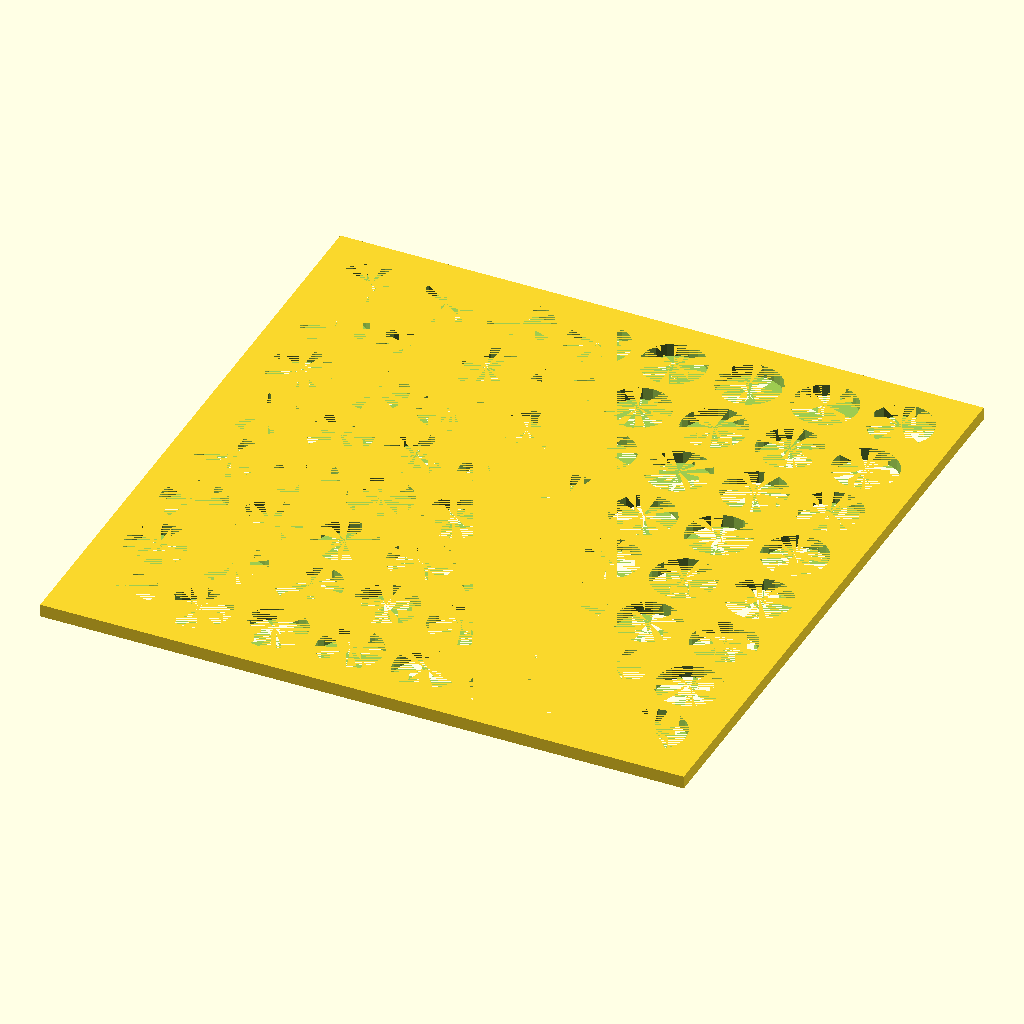
Cell 1: rendered with the file's own defaults.
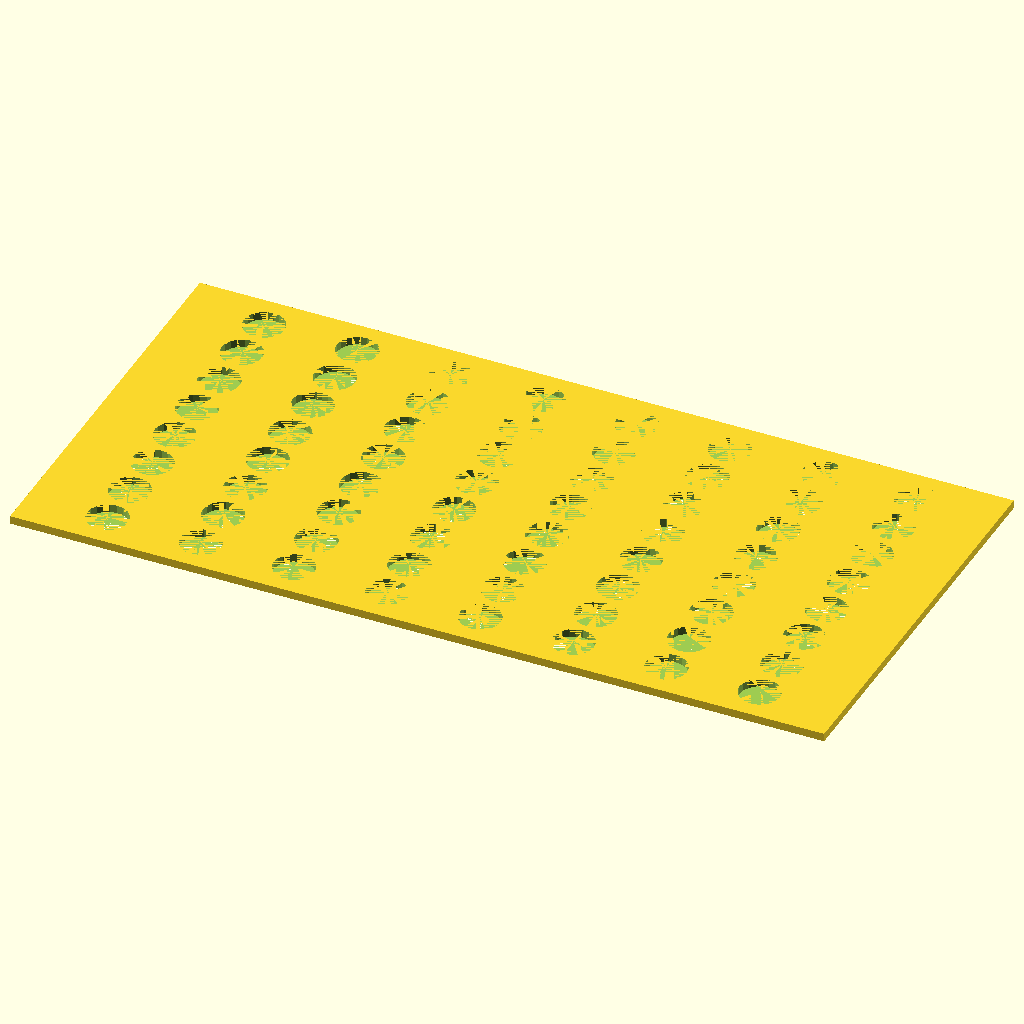
Cell 2: the same model with gridX = 200.
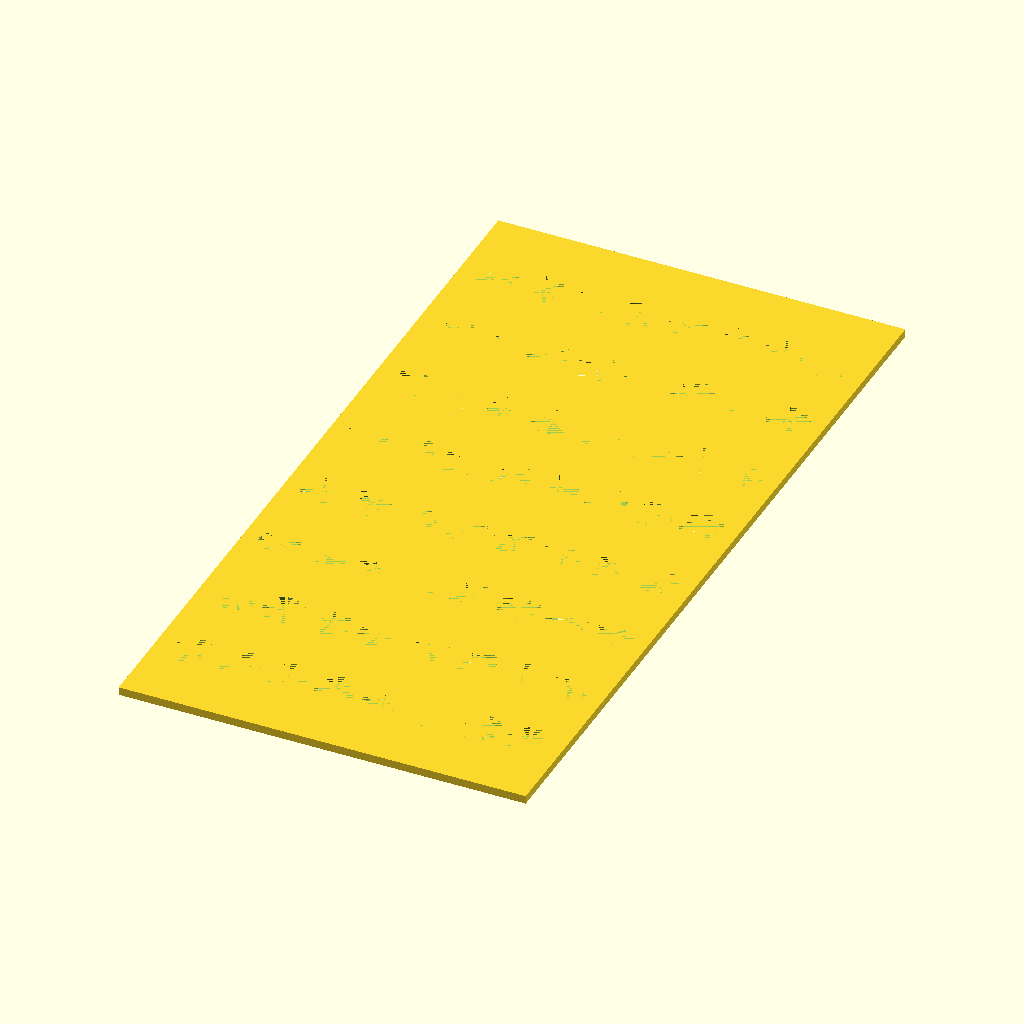
Cell 3 — gridY set to 200, the other parameters unchanged.
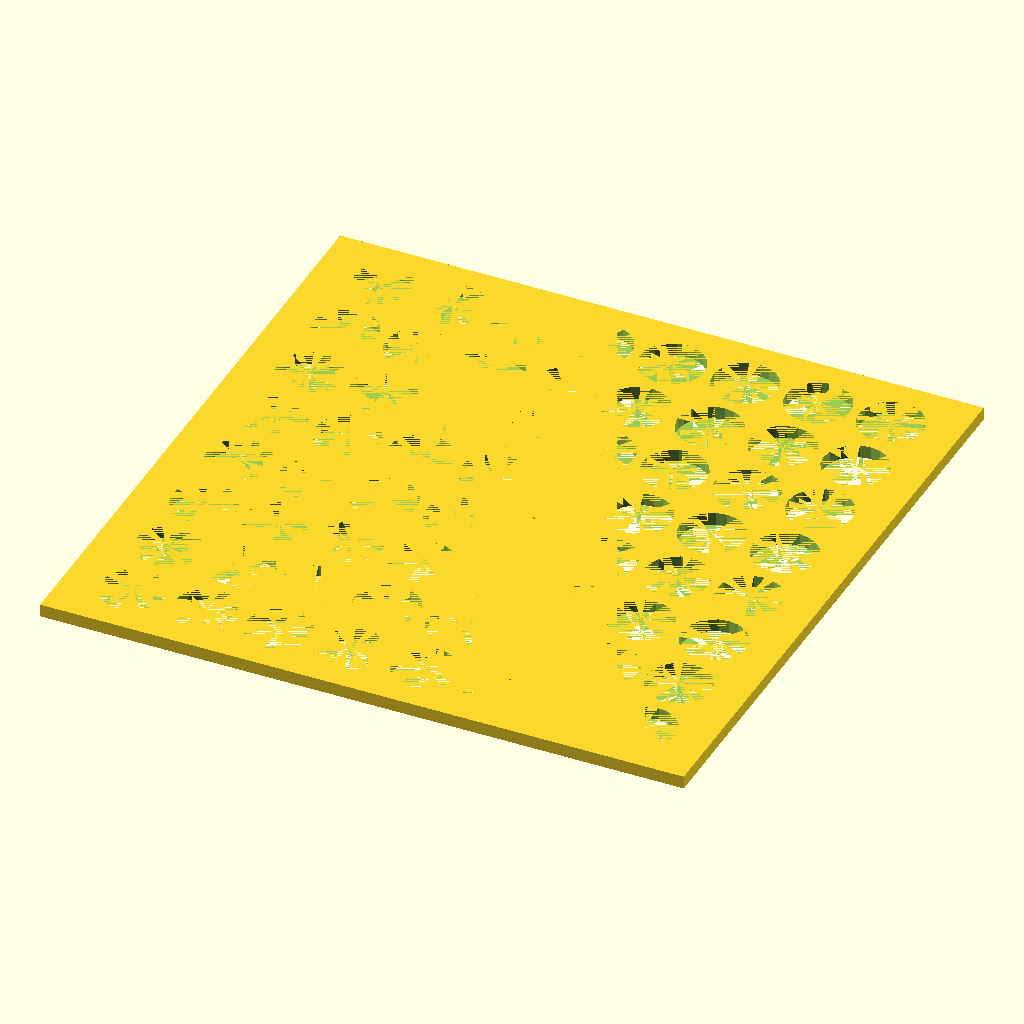
Cell 4 — borderX set to 4, the other parameters unchanged.
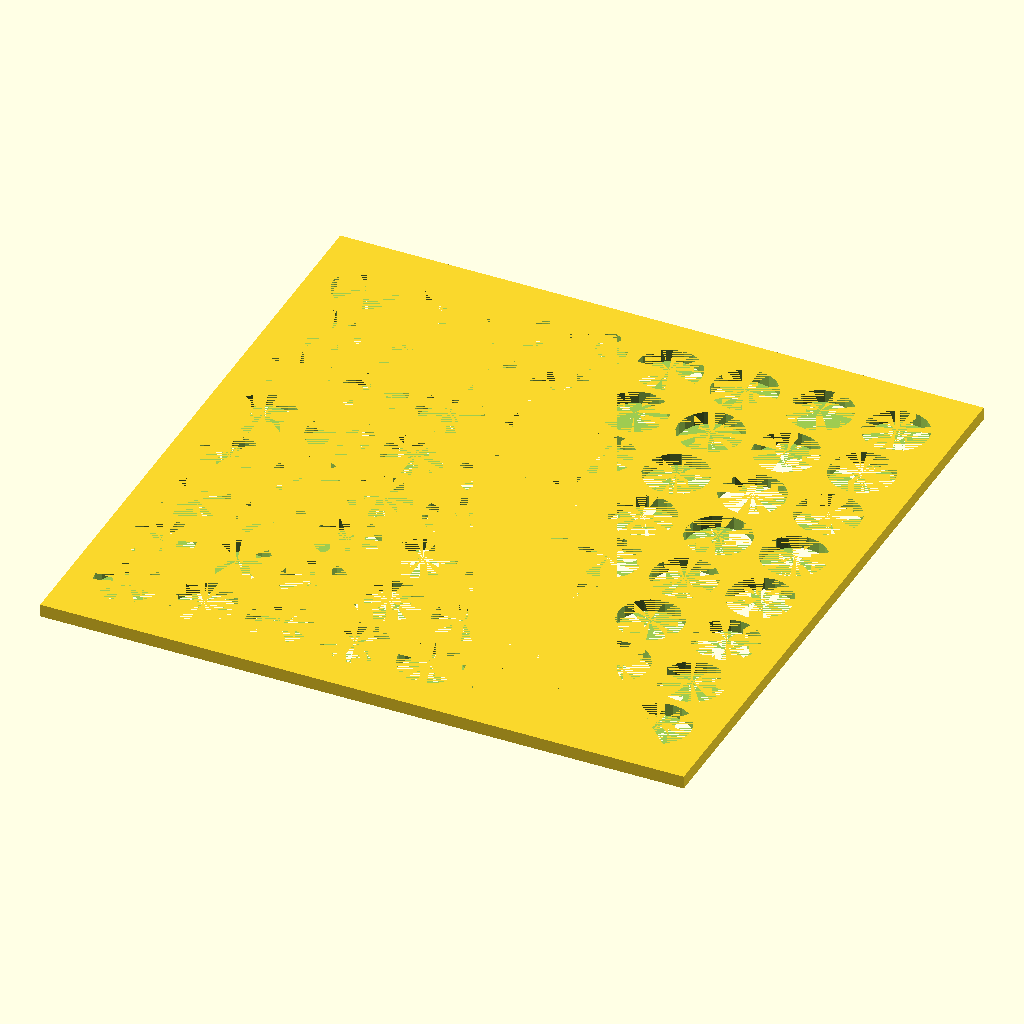
Cell 5: borderY = 4 (everything else at default).
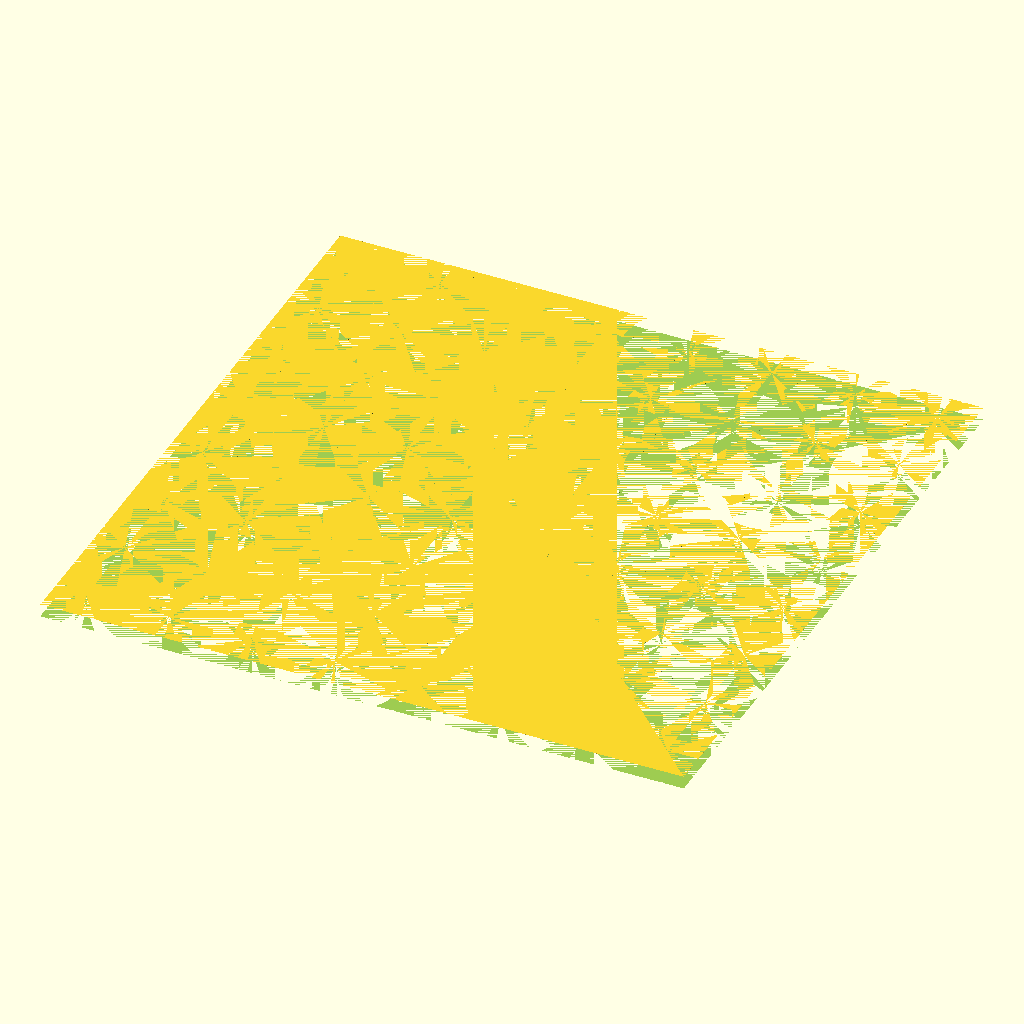
Cell 6: the same model with holeDiameter = 20.
The same orthographic view direction (rotation 55°, 0°, 25°; colour scheme Cornfield) for every cell, with the view re-fitted per cell, so scale and position can differ between cells.
OpenSCAD source file scadFiles/1872211/2924363.scad:
// Grid of holes © Glyn Cowles Nov 2016

//------------parameters---------------------------

// overall size of X dimension

gridX=100;  

// overall size of Y dimension

gridY=100;  

// X border size

borderX=2;  

// Y border size

borderY=2;  

// Hole Diameter

holeDiameter=10;

// Number of holes in x

holesX=8;

// Number of holes in y

holesY=8;

// thickness in Z direction

thickness=2;  

// Resolution

$fn=20;

//preview[view:south,tilt:top]

//-------------------------------------------------



meshX=gridX-(borderX*2);

meshY=gridY-(borderY*2);

meshSpaceX=(meshX-holesX*holeDiameter)/(holesX+1); // space between in x dir

//echo (meshSpaceX);

meshSpaceY=(meshY-holesY*holeDiameter)/(holesY+1); //  y



dx=holeDiameter+meshSpaceX;

dy=holeDiameter+meshSpaceY;



difference() {  

    translate([-borderX,-borderY],0) cube (size=[gridX,gridY,thickness]);

    translate([meshSpaceX+holeDiameter/2,meshSpaceY+holeDiameter/2,0]) 

    for (i=[0:holesX-1]) {

        for (j=[0:holesY-1]) {

	 	translate([dx*i,dy*j,0]) cylinder(d=holeDiameter,h=thickness);



    }

}

}
Customizer parameters (derived from the source; name, type, default, range or options):
gridX: number, default 100
gridY: number, default 100
borderX: number, default 2
borderY: number, default 2
holeDiameter: number, default 10
holesX: number, default 8
holesY: number, default 8
thickness: number, default 2
